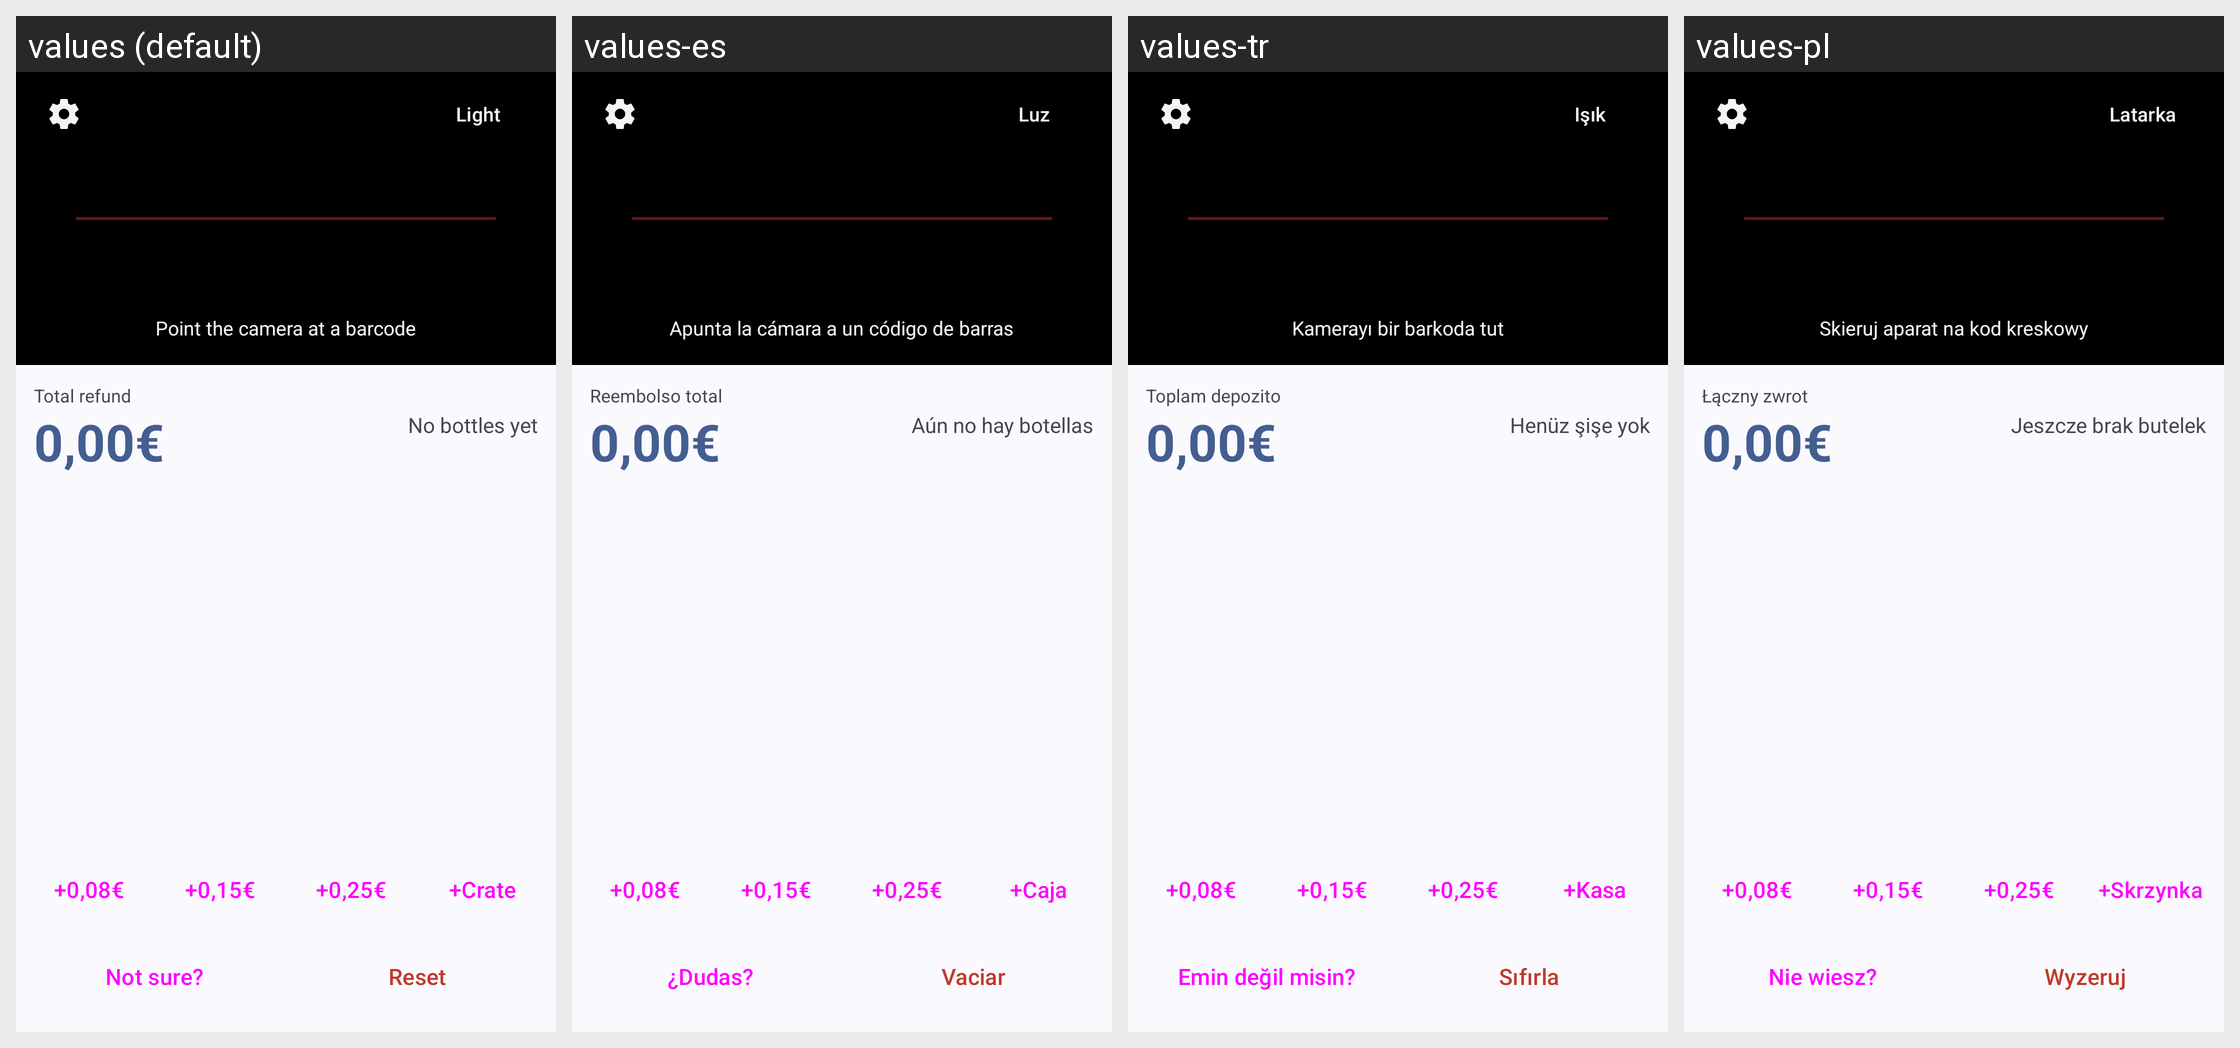

The Android screen above is rendered under several locales of the same app. Produce the string resources it draws, with the default and per-locale values.
Android screen res/layout/main.xml rendered under 4 locales, left to right: values (default), values-es, values-tr, values-pl. Device: Nexus 5 (rendered at 1080×1920; each locale shown at half size, 540×960, under a caption strip naming it); theme AppTheme.
Other locales in the repository, not shown: values-ar, values-de, values-fa, values-fr, values-ru, values-uk, values-vi.
Strings drawn on this screen, with the default value and each locale's value (text and hints the layout hard-codes, and strings that could not be matched under every locale, appear in the picture but are not listed):

aim_hint
  values: Point the camera at a barcode
  values-es: Apunta la cámara a un código de barras
  values-tr: Kamerayı bir barkoda tut
  values-pl: Skieruj aparat na kod kreskowy

torch
  values: Light
  values-es: Luz
  values-tr: Işık
  values-pl: Latarka

total_label
  values: Total refund
  values-es: Reembolso total
  values-tr: Toplam depozito
  values-pl: Łączny zwrot

items_none
  values: No bottles yet
  values-es: Aún no hay botellas
  values-tr: Henüz şişe yok
  values-pl: Jeszcze brak butelek

btn_8
  values: +0,08€
  values-es: +0,08€
  values-tr: +0,08€
  values-pl: +0,08€

btn_15
  values: +0,15€
  values-es: +0,15€
  values-tr: +0,15€
  values-pl: +0,15€

btn_25
  values: +0,25€
  values-es: +0,25€
  values-tr: +0,25€
  values-pl: +0,25€

btn_crate
  values: +Crate
  values-es: +Caja
  values-tr: +Kasa
  values-pl: +Skrzynka

btn_guide
  values: Not sure?
  values-es: ¿Dudas?
  values-tr: Emin değil misin?
  values-pl: Nie wiesz?

btn_reset
  values: Reset
  values-es: Vaciar
  values-tr: Sıfırla
  values-pl: Wyzeruj
